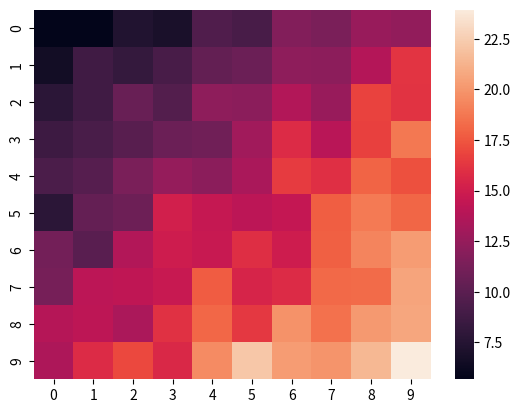

The script that saved this image:
import matplotlib.pyplot as plt
import numpy as np
import seaborn as sns

# Make a 10 x 10 heatmap of some random data
side_length = 10
# Start with a 10 x 10 matrix with values randomized around 5
data = 5 + np.random.randn(side_length, side_length)
# The next two lines make the values larger as we get closer to (9, 9)
data += np.arange(side_length)
data += np.reshape(np.arange(side_length), (side_length, 1))
# Generate the heatmap
sns.heatmap(data)
plt.show()
